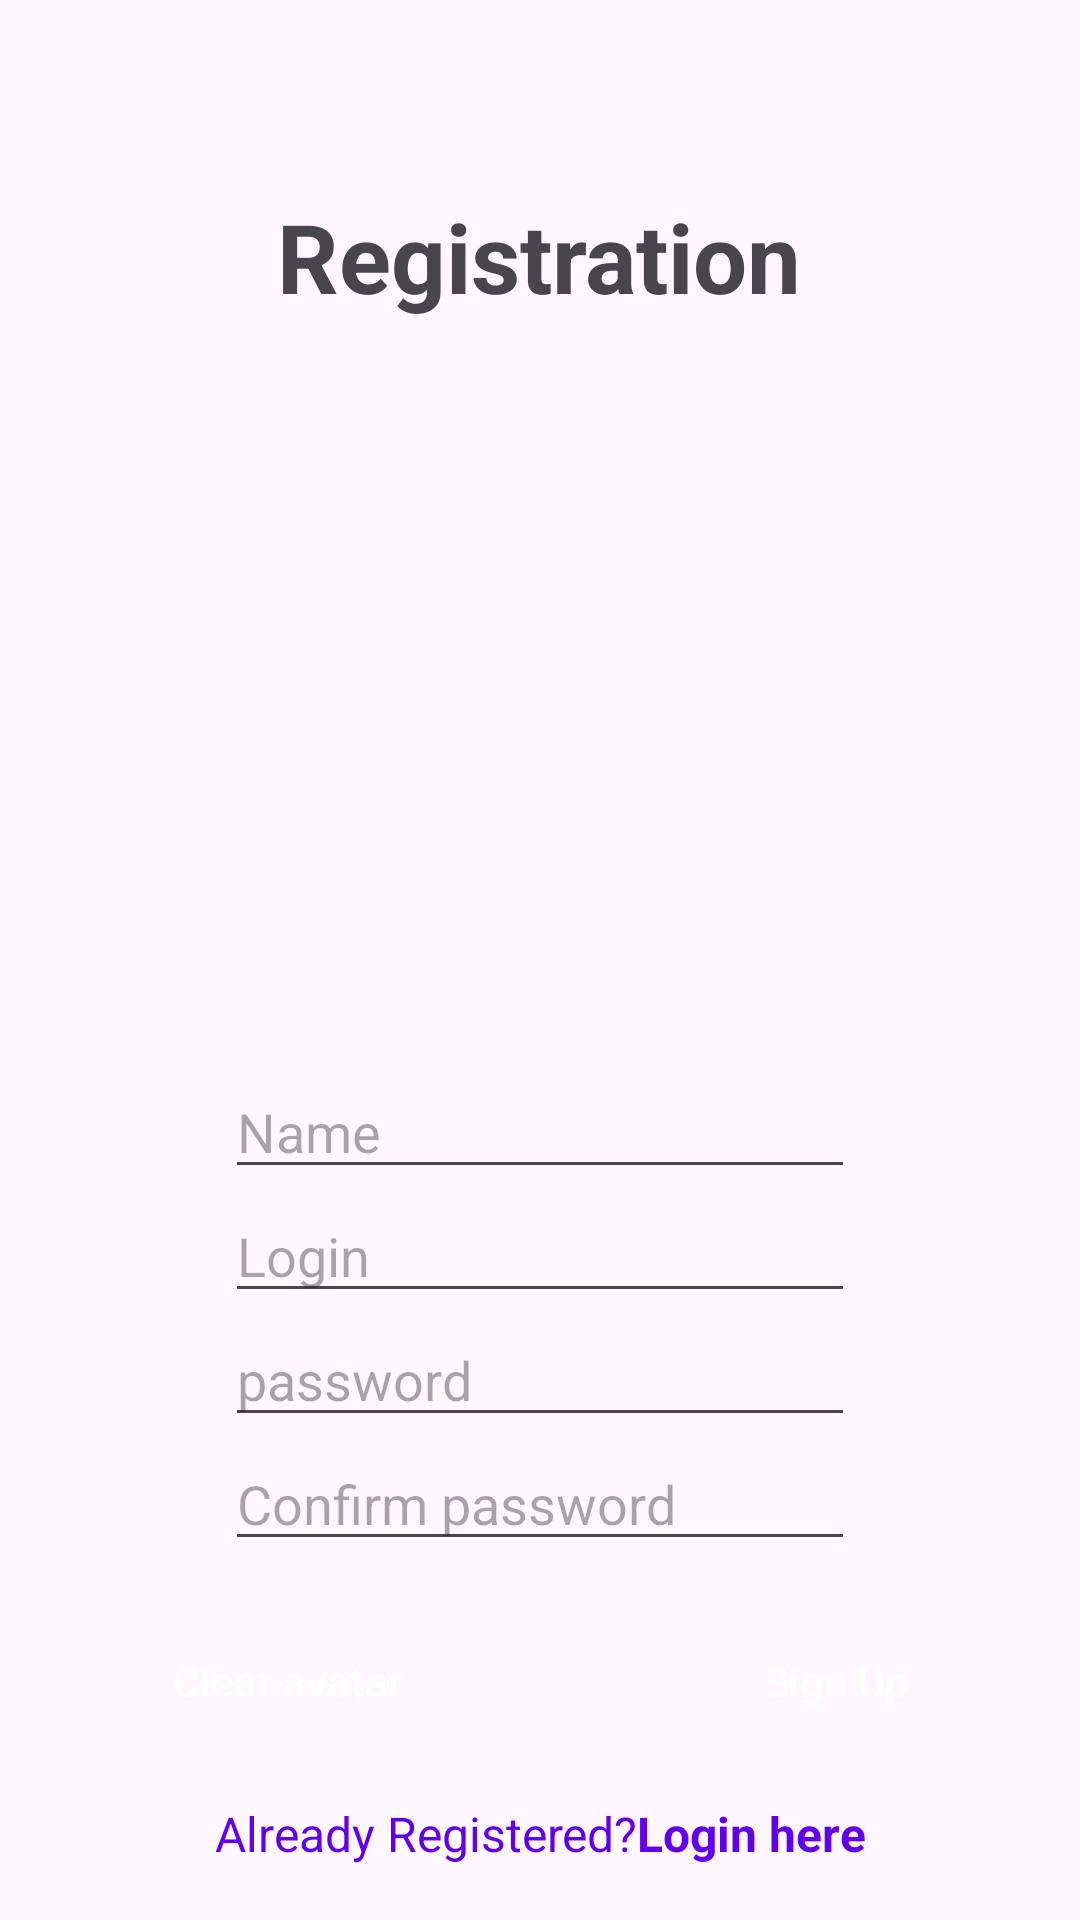

Here is an Android app screen rendered from its layout file. Give the layout XML and the strings, colors and styles it references.
<!-- AndroidManifest.xml: application theme Theme.NeWork -->
<!-- res/layout/fragment_sign_up.xml -->
<?xml version="1.0" encoding="utf-8"?>
<androidx.coordinatorlayout.widget.CoordinatorLayout xmlns:android="http://schemas.android.com/apk/res/android"
    xmlns:app="http://schemas.android.com/apk/res-auto"
    xmlns:tools="http://schemas.android.com/tools"
    android:layout_width="match_parent"
    android:layout_height="match_parent">

    <ScrollView
        android:layout_width="match_parent"
        android:layout_height="wrap_content">

        <LinearLayout
            android:layout_width="match_parent"
            android:layout_height="wrap_content"
            android:orientation="vertical">

            <TextView
                android:id="@+id/hedderTxt"
                android:layout_width="wrap_content"
                android:layout_height="wrap_content"
                android:layout_gravity="center"
                android:layout_marginTop="?attr/actionBarSize"
                android:text="@string/registration"
                android:textSize="32sp"
                android:textStyle="bold" />

            <FrameLayout
                android:layout_width="match_parent"
                android:layout_height="wrap_content">

                <ImageView
                    android:id="@+id/newAttachmentMedia"
                    android:layout_width="200dp"
                    android:layout_height="200dp"
                    android:layout_gravity="center"
                    android:layout_margin="@dimen/defaultMargin"
                    android:importantForAccessibility="no"
                    android:visibility="visible"
                    tools:srcCompat="@tools:sample/avatars[8]" />
            </FrameLayout>

            <EditText
                android:id="@+id/txtName"
                android:layout_width="wrap_content"
                android:layout_height="wrap_content"
                android:layout_gravity="center"
                android:layout_marginTop="@dimen/defaultMargin"
                android:ems="10"
                android:hint="@string/name"
                android:importantForAutofill="no"
                android:inputType="none"
                android:singleLine="true" />

            <EditText
                android:id="@+id/txtLogin"
                android:layout_width="wrap_content"
                android:layout_height="wrap_content"
                android:layout_gravity="center"
                android:ems="10"
                android:hint="@string/login"
                android:importantForAutofill="no"
                android:inputType="none"
                android:singleLine="true" />


            <EditText
                android:id="@+id/txtPassword"
                android:layout_width="wrap_content"
                android:layout_height="wrap_content"
                android:layout_gravity="center"
                android:ems="10"
                android:hint="@string/password"
                android:importantForAutofill="no"
                android:inputType="textPassword" />

            <EditText
                android:id="@+id/txtCnfPwd"
                android:layout_width="wrap_content"
                android:layout_height="wrap_content"
                android:layout_gravity="center"
                android:ems="10"
                android:hint="@string/confirm_password"
                android:importantForAutofill="no"
                android:inputType="textPassword"
                android:singleLine="true" />

            <LinearLayout
                style="?android:attr/buttonBarStyle"
                android:layout_width="match_parent"
                android:layout_height="wrap_content"
                android:layout_marginTop="@dimen/defaultMargin"
                android:gravity="center"
                android:orientation="horizontal">

                <Button
                    android:id="@+id/clearPhoto"
                    style="?android:attr/buttonBarButtonStyle"
                    android:layout_width="wrap_content"
                    android:layout_height="wrap_content"
                    android:layout_marginStart="@dimen/defaultMargin"
                    android:backgroundTint="@color/black"
                    android:lines="1"
                    android:maxWidth="200dp"
                    android:text="@string/clear_avatar"
                    android:textColor="@color/white"
                    android:visibility="visible"
                    app:layout_anchor="@id/newAttachmentMedia" />

                <Button
                    android:id="@+id/takePhoto"
                    style="@style/Widget.Material3.Button.IconButton"
                    android:layout_width="wrap_content"
                    android:layout_height="wrap_content"
                    android:layout_gravity="center"
                    android:layout_marginStart="@dimen/defaultMargin"
                    android:layout_marginEnd="@dimen/defaultMargin"
                    android:backgroundTint="?colorPrimary"
                    android:contentDescription="@string/take_photo"
                    app:icon="@drawable/baseline_photo_camera_48"
                    app:iconGravity="textStart"
                    app:iconTint="?colorOnPrimary" />

                <Button
                    android:id="@+id/gallery"
                    style="@style/Widget.Material3.Button.IconButton"
                    android:layout_width="wrap_content"
                    android:layout_height="wrap_content"
                    android:layout_gravity="center"
                    android:layout_marginEnd="@dimen/defaultMargin"
                    android:backgroundTint="?colorPrimary"
                    android:contentDescription="@string/take_picture_from_gallery"
                    app:icon="@drawable/baseline_gallery_48"
                    app:iconGravity="textStart"
                    app:iconTint="?colorOnPrimary" />

                <Button
                    android:id="@+id/signUpButton"
                    style="?android:attr/buttonBarButtonStyle"
                    android:layout_width="wrap_content"
                    android:layout_height="wrap_content"
                    android:layout_gravity="center"
                    android:layout_marginEnd="@dimen/defaultMargin"
                    android:backgroundTint="@color/black"
                    android:lines="1"
                    android:text="@string/sign_up"
                    android:textColor="@color/white" />
            </LinearLayout>

            <LinearLayout
                android:id="@+id/signInHintButton"
                android:layout_width="match_parent"
                android:layout_height="wrap_content"
                android:layout_marginTop="@dimen/defaultMargin"
                android:layout_marginBottom="@dimen/defaultMargin"
                android:orientation="horizontal">

                <TextView
                    android:layout_width="wrap_content"
                    android:layout_height="wrap_content"
                    android:layout_weight="1"
                    android:gravity="end"
                    android:maxLines="1"
                    android:text="@string/already_registered"
                    android:textColor="@color/design_default_color_primary"
                    android:textSize="@dimen/defaultTextSize" />

                <TextView
                    android:layout_width="wrap_content"
                    android:layout_height="wrap_content"
                    android:layout_weight="1"
                    android:gravity="start"
                    android:maxLines="1"
                    android:text="@string/login_here"
                    android:textColor="@color/design_default_color_primary"
                    android:textSize="@dimen/defaultTextSize"
                    android:textStyle="bold" />
            </LinearLayout>
        </LinearLayout>
    </ScrollView>
</androidx.coordinatorlayout.widget.CoordinatorLayout>
<!-- resources referenced by this layout -->
<resources>
  <dimen name="defaultMargin">16dp</dimen>
  <dimen name="defaultTextSize">16sp</dimen>
  <!-- drawable baseline_gallery_48 (drawable) -->
  <vector xmlns:android="http://schemas.android.com/apk/res/android"
      android:width="48dp"
      android:height="48dp"
      android:tint="#000000"
      android:viewportWidth="24"
      android:viewportHeight="24">
      <path
          android:fillColor="@android:color/white"
          android:pathData="M22,16L22,4c0,-1.1 -0.9,-2 -2,-2L8,2c-1.1,0 -2,0.9 -2,2v12c0,1.1 0.9,2 2,2h12c1.1,0 2,-0.9 2,-2zM11,12l2.03,2.71L16,11l4,5L8,16l3,-4zM2,6v14c0,1.1 0.9,2 2,2h14v-2L4,20L4,6L2,6z" />
  </vector>
  <!-- drawable baseline_photo_camera_48 (drawable) -->
  <vector xmlns:android="http://schemas.android.com/apk/res/android"
      android:width="48dp"
      android:height="48dp"
      android:tint="#000000"
      android:viewportWidth="24"
      android:viewportHeight="24">
      <path
          android:fillColor="@android:color/white"
          android:pathData="M12,12m-3.2,0a3.2,3.2 0,1 1,6.4 0a3.2,3.2 0,1 1,-6.4 0" />
      <path
          android:fillColor="@android:color/white"
          android:pathData="M9,2L7.17,4L4,4c-1.1,0 -2,0.9 -2,2v12c0,1.1 0.9,2 2,2h16c1.1,0 2,-0.9 2,-2L22,6c0,-1.1 -0.9,-2 -2,-2h-3.17L15,2L9,2zM12,17c-2.76,0 -5,-2.24 -5,-5s2.24,-5 5,-5 5,2.24 5,5 -2.24,5 -5,5z" />
  </vector>
  <string name="already_registered">Already Registered?</string>
  <string name="clear_avatar">Clear avatar</string>
  <string name="confirm_password">Confirm password</string>
  <string name="login">Login</string>
  <string name="login_here">Login here</string>
  <string name="name">Name</string>
  <string name="password">password</string>
  <string name="registration">Registration</string>
  <string name="sign_up">Sign Up</string>
  <string name="take_photo">Take photo</string>
  <string name="take_picture_from_gallery">Take picture from gallery</string>
  <style name="Theme.NeWork" parent="Theme.Material3.Light">
          
          
          
          
      </style>
  <!-- not gathered from this repository: default colours our renderer supplied (Android Studio template values) -->
  <color name="black">#FF000000</color>
  <color name="white">#FFFFFFFF</color>
</resources>
